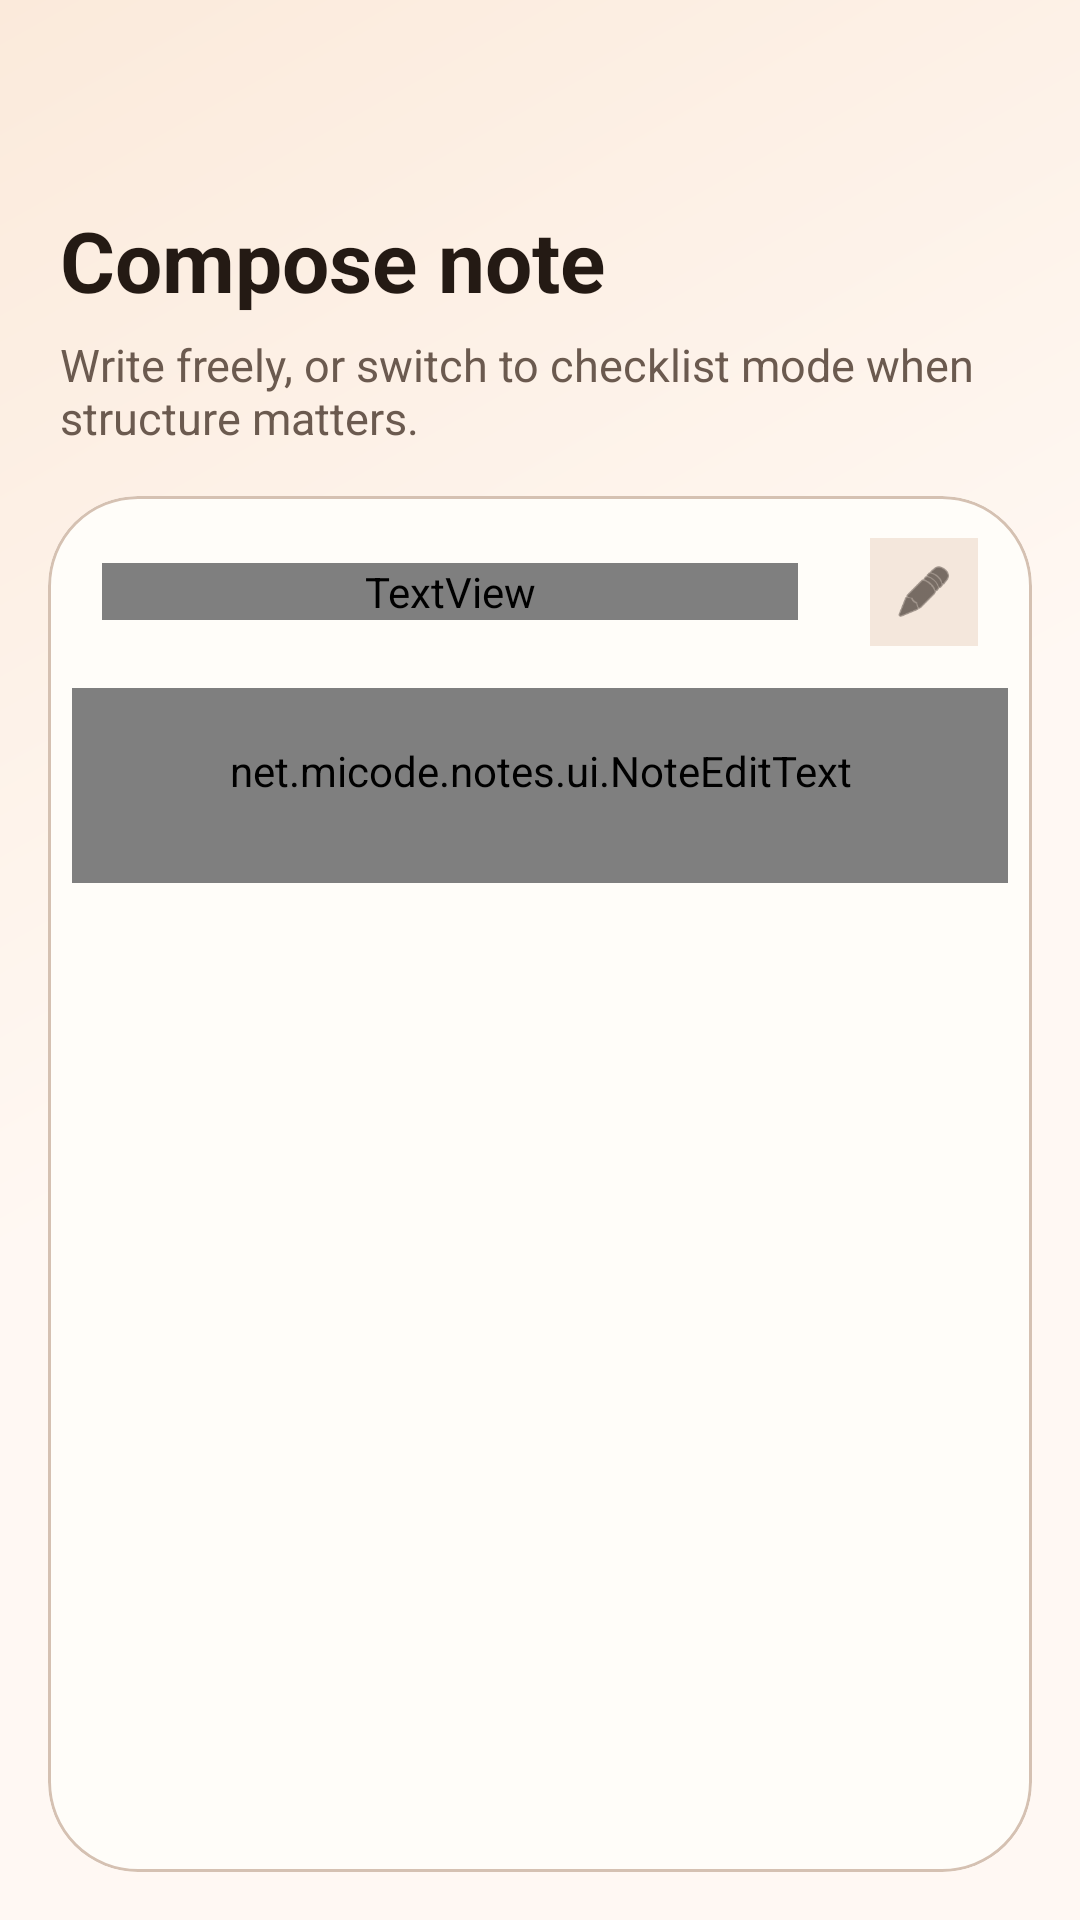

Reconstruct the res/layout file that produces this screen, plus the resources it refers to.
<!-- AndroidManifest.xml: activity theme NotesModernTheme -->
<!-- res/layout/note_edit.xml -->
<?xml version="1.0" encoding="utf-8"?>
<LinearLayout
    xmlns:android="http://schemas.android.com/apk/res/android"
    xmlns:app="http://schemas.android.com/apk/res-auto"
    android:layout_width="match_parent"
    android:layout_height="match_parent"
    android:background="@drawable/notes_app_background"
    android:orientation="vertical">

    <com.google.android.material.appbar.AppBarLayout
        android:layout_width="match_parent"
        android:layout_height="wrap_content"
        android:background="@android:color/transparent"
        android:elevation="0dp">

        <com.google.android.material.appbar.MaterialToolbar
            android:id="@+id/top_app_bar"
            style="@style/Widget.Notes.Toolbar"
            android:layout_width="match_parent"
            android:layout_height="wrap_content"
            android:backgroundTint="@android:color/transparent"
            android:elevation="0dp"
            android:minHeight="?attr/actionBarSize"
            app:popupTheme="@style/ThemeOverlay.Notes.ToolbarPopup"
            app:titleTextColor="@color/notes_on_surface" />

        <LinearLayout
            android:layout_width="match_parent"
            android:layout_height="wrap_content"
            android:orientation="vertical"
            android:paddingStart="20dp"
            android:paddingTop="4dp"
            android:paddingEnd="20dp"
            android:paddingBottom="12dp">

            <TextView
                android:id="@+id/editor_screen_title"
                android:layout_width="wrap_content"
                android:layout_height="wrap_content"
                android:text="@string/notes_editor_new"
                android:textColor="@color/notes_on_surface"
                android:textSize="28sp"
                android:textStyle="bold" />

            <TextView
                android:id="@+id/editor_screen_subtitle"
                android:layout_width="match_parent"
                android:layout_height="wrap_content"
                android:layout_marginTop="6dp"
                android:text="@string/notes_editor_hint"
                android:textColor="@color/notes_on_surface_muted"
                android:textSize="15sp" />
        </LinearLayout>
    </com.google.android.material.appbar.AppBarLayout>

    <FrameLayout
        android:layout_width="match_parent"
        android:layout_height="0dp"
        android:layout_weight="1"
        android:paddingStart="16dp"
        android:paddingTop="4dp"
        android:paddingEnd="16dp"
        android:paddingBottom="16dp">

        <com.google.android.material.card.MaterialCardView
            android:layout_width="match_parent"
            android:layout_height="match_parent"
            app:cardBackgroundColor="@color/notes_surface_high"
            app:cardCornerRadius="30dp"
            app:cardElevation="0dp"
            app:strokeColor="@color/notes_outline_soft"
            app:strokeWidth="1dp">

            <LinearLayout
                android:layout_width="match_parent"
                android:layout_height="match_parent"
                android:orientation="vertical">

                <LinearLayout
                    android:id="@+id/note_title"
                    android:layout_width="match_parent"
                    android:layout_height="wrap_content"
                    android:gravity="center_vertical"
                    android:minHeight="64dp"
                    android:paddingStart="18dp"
                    android:paddingTop="12dp"
                    android:paddingEnd="18dp"
                    android:paddingBottom="12dp">

                    <TextView
                        android:id="@+id/tv_modified_date"
                        android:layout_width="0dp"
                        android:layout_height="wrap_content"
                        android:layout_marginEnd="8dip"
                        android:layout_weight="1"
                        android:textAppearance="@style/TextAppearanceSecondaryItem" />

                    <ImageView
                        android:id="@+id/iv_alert_icon"
                        android:layout_width="wrap_content"
                        android:layout_height="wrap_content"
                        android:background="@drawable/title_alert"
                        android:contentDescription="@string/note_alert_icon_description" />

                    <TextView
                        android:id="@+id/tv_alert_date"
                        android:layout_width="wrap_content"
                        android:layout_height="wrap_content"
                        android:layout_marginStart="6dip"
                        android:layout_marginEnd="10dip"
                        android:textAppearance="@style/TextAppearanceSecondaryItem"
                        android:textColor="@color/notes_chip_text" />

                    <ImageView
                        android:id="@+id/btn_set_bg_color"
                        android:layout_width="36dp"
                        android:layout_height="36dp"
                        android:background="@color/notes_action_surface"
                        android:contentDescription="@string/notes_palette_description"
                        android:padding="8dp"
                        android:src="@android:drawable/ic_menu_edit"
                        app:tint="@color/notes_on_surface" />
                </LinearLayout>

                <ScrollView
                    android:id="@+id/sv_note_edit"
                    android:layout_width="match_parent"
                    android:layout_height="0dp"
                    android:layout_weight="1"
                    android:fadingEdgeLength="0dip"
                    android:overScrollMode="never"
                    android:paddingBottom="8dp"
                    android:scrollbars="none">

                        <LinearLayout
                            android:layout_width="match_parent"
                            android:layout_height="wrap_content"
                            android:orientation="vertical"
                            android:paddingStart="8dp"
                            android:paddingEnd="8dp"
                            android:paddingBottom="16dp">

                            <net.micode.notes.ui.NoteEditText
                                android:id="@+id/note_edit_view"
                                android:layout_width="match_parent"
                                android:layout_height="wrap_content"
                                android:autoLink="all"
                                android:background="@null"
                                android:gravity="start|top"
                                android:lineSpacingMultiplier="1.2"
                                android:linksClickable="false"
                                android:minLines="12"
                                android:paddingStart="18dp"
                                android:paddingTop="18dp"
                                android:paddingEnd="18dp"
                                android:paddingBottom="28dp"
                                android:textAppearance="@style/TextAppearancePrimaryItem" />

                            <LinearLayout
                                android:id="@+id/note_edit_list"
                                android:layout_width="match_parent"
                                android:layout_height="wrap_content"
                                android:orientation="vertical"
                                android:paddingStart="10dp"
                                android:paddingEnd="10dp"
                                android:visibility="gone" />
                        </LinearLayout>
                </ScrollView>
            </LinearLayout>
        </com.google.android.material.card.MaterialCardView>
    </FrameLayout>
</LinearLayout>
<!-- resources referenced by this layout -->
<resources>
  <color name="notes_action_surface">#F4E7DC</color>
  <color name="notes_chip_text">#5C4636</color>
  <color name="notes_on_surface">#241A14</color>
  <color name="notes_on_surface_muted">#6B5A4F</color>
  <color name="notes_outline_soft">#D5C1B2</color>
  <color name="notes_surface_high">#FFFDF9</color>
  <!-- drawable notes_app_background (drawable) -->
  <?xml version="1.0" encoding="utf-8"?>
  <layer-list xmlns:android="http://schemas.android.com/apk/res/android">
      <item android:drawable="@color/notes_surface" />
      <item>
          <shape android:shape="rectangle">
              <gradient
                  android:angle="315"
                  android:centerColor="@color/notes_surface"
                  android:endColor="@color/notes_surface"
                  android:startColor="@color/notes_surface_accent" />
          </shape>
      </item>
  </layer-list>
  <string name="note_alert_icon_description">Reminder set</string>
  <string name="notes_editor_hint">Write freely, or switch to checklist mode when structure matters.</string>
  <string name="notes_editor_new">Compose note</string>
  <string name="notes_palette_description">Change note color</string>
  <style name="TextAppearancePrimaryItem">
          <item name="android:textSize">@dimen/text_font_size_normal</item>
          <item name="android:textColor">@color/primary_text_dark</item>
      </style>
  <style name="TextAppearanceSecondaryItem">
          <item name="android:textSize">@dimen/text_font_size_small</item>
          <item name="android:textColor">@color/secondary_text_dark</item>
      </style>
  <style name="ThemeOverlay.Notes.ToolbarPopup" parent="ThemeOverlay.Material3">
          <item name="android:popupBackground">@drawable/notes_popup_menu_background</item>
          <item name="popupMenuStyle">@style/Widget.Notes.PopupMenu</item>
          <item name="android:textColorPrimary">@color/notes_on_surface</item>
      </style>
  <style name="Widget.Notes.Toolbar" parent="Widget.Material3.Toolbar">
          <item name="titleTextColor">@color/notes_on_surface</item>
          <item name="navigationIconTint">@color/notes_on_surface</item>
          <item name="subtitleTextColor">@color/notes_on_surface_muted</item>
      </style>
  <color name="notes_surface">#FFF8F3</color>
  <color name="notes_surface_accent">#FBEADB</color>
  <!-- drawable notes_popup_menu_background (drawable) -->
  <?xml version="1.0" encoding="utf-8"?>
  <inset xmlns:android="http://schemas.android.com/apk/res/android"
      android:insetLeft="8dp"
      android:insetTop="8dp"
      android:insetRight="8dp"
      android:insetBottom="8dp">
  
      <shape android:shape="rectangle">
          <solid android:color="@color/notes_surface_high" />
          <corners android:radius="20dp" />
          <stroke
              android:width="1dp"
              android:color="@color/notes_outline_soft" />
          <padding
              android:left="8dp"
              android:top="8dp"
              android:right="8dp"
              android:bottom="8dp" />
      </shape>
  </inset>
  <style name="Widget.Notes.PopupMenu" parent="Widget.AppCompat.PopupMenu.Overflow">
          <item name="android:popupBackground">@drawable/notes_popup_menu_background</item>
          <item name="android:itemTextAppearance">@style/TextAppearance.Notes.PopupMenu.Item</item>
      </style>
  <color name="notes_primary">#7A4B2A</color>
  <color name="notes_on_primary">#FFFFFF</color>
  <color name="notes_primary_container">#F6E1D2</color>
  <color name="notes_on_primary_container">#2F1605</color>
  <color name="notes_surface_container">#F2E6DC</color>
  <style name="TextAppearance.Notes.PopupMenu.Item" parent="TextAppearance.AppCompat.Body1">
          <item name="android:textColor">@color/notes_on_surface</item>
          <item name="android:textSize">16sp</item>
      </style>
</resources>
